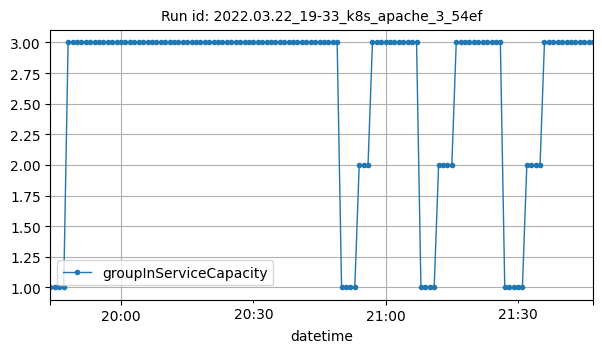

The file beside this chart, header and first rows:
datetime, groupInServiceCapacity
2022-03-22T19:44:00Z, 1
2022-03-22T19:45:00Z, 1
2022-03-22T19:46:00Z, 1
2022-03-22T19:47:00Z, 1
2022-03-22T19:48:00Z, 3
2022-03-22T19:49:00Z, 3
2022-03-22T19:50:00Z, 3
2022-03-22T19:51:00Z, 3
2022-03-22T19:52:00Z, 3
2022-03-22T19:53:00Z, 3
2022-03-22T19:54:00Z, 3
2022-03-22T19:55:00Z, 3
2022-03-22T19:56:00Z, 3
2022-03-22T19:57:00Z, 3
2022-03-22T19:58:00Z, 3
2022-03-22T19:59:00Z, 3
2022-03-22T20:00:00Z, 3
2022-03-22T20:01:00Z, 3
2022-03-22T20:02:00Z, 3
2022-03-22T20:03:00Z, 3
2022-03-22T20:04:00Z, 3
2022-03-22T20:05:00Z, 3
2022-03-22T20:06:00Z, 3
2022-03-22T20:07:00Z, 3
2022-03-22T20:08:00Z, 3
2022-03-22T20:09:00Z, 3
2022-03-22T20:10:00Z, 3
2022-03-22T20:11:00Z, 3
2022-03-22T20:12:00Z, 3
2022-03-22T20:13:00Z, 3
2022-03-22T20:14:00Z, 3
2022-03-22T20:15:00Z, 3
2022-03-22T20:16:00Z, 3
2022-03-22T20:17:00Z, 3
2022-03-22T20:18:00Z, 3
2022-03-22T20:19:00Z, 3
2022-03-22T20:20:00Z, 3
2022-03-22T20:21:00Z, 3
2022-03-22T20:22:00Z, 3
2022-03-22T20:23:00Z, 3
2022-03-22T20:24:00Z, 3
2022-03-22T20:25:00Z, 3
2022-03-22T20:26:00Z, 3
2022-03-22T20:27:00Z, 3
2022-03-22T20:28:00Z, 3
2022-03-22T20:29:00Z, 3
2022-03-22T20:30:00Z, 3
2022-03-22T20:31:00Z, 3
2022-03-22T20:32:00Z, 3
2022-03-22T20:33:00Z, 3
2022-03-22T20:34:00Z, 3
2022-03-22T20:35:00Z, 3
2022-03-22T20:36:00Z, 3
2022-03-22T20:37:00Z, 3
2022-03-22T20:38:00Z, 3
2022-03-22T20:39:00Z, 3
2022-03-22T20:40:00Z, 3
2022-03-22T20:41:00Z, 3
2022-03-22T20:42:00Z, 3
2022-03-22T20:43:00Z, 3
... 64 more rows
